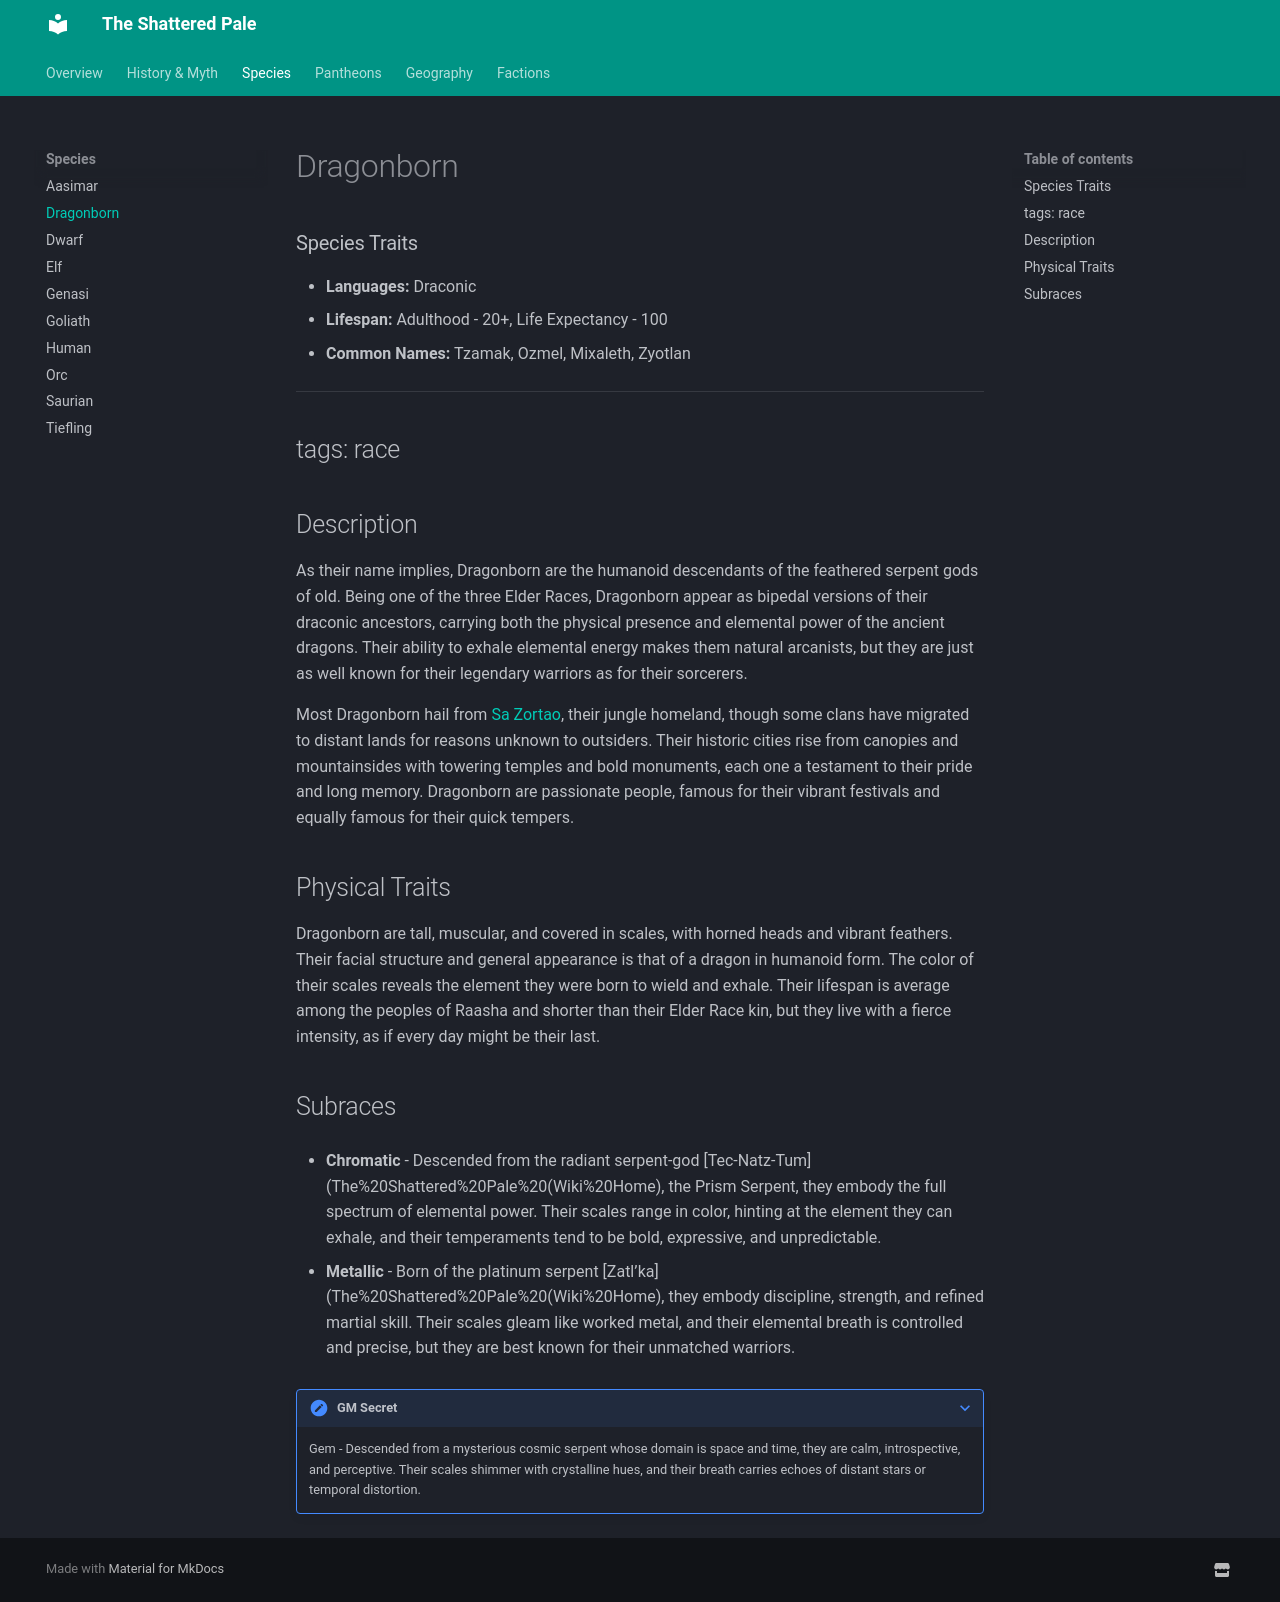

repository: TanHyumi/the-shattered-pale · page: species/dragonborn/index.html · generator: mkdocs

# Dragonborn

### Species Traits

- **Languages:** Draconic
- **Lifespan:** Adulthood - 20+, Life Expectancy - 100
- **Common Names:** Tzamak, Ozmel, Mixaleth, Zyotlan

---
tags: race
---
Description
-----------

As their name implies, Dragonborn are the humanoid descendants of the feathered serpent gods of old. Being one of the three Elder Races, Dragonborn appear as bipedal versions of their draconic ancestors, carrying both the physical presence and elemental power of the ancient dragons. Their ability to exhale elemental energy makes them natural arcanists, but they are just as well known for their legendary warriors as for their sorcerers.

Most Dragonborn hail from [Sa Zortao](/setting/geography/sa-zortao/), their jungle homeland, though some clans have migrated to distant lands for reasons unknown to outsiders. Their historic cities rise from canopies and mountainsides with towering temples and bold monuments, each one a testament to their pride and long memory. Dragonborn are passionate people, famous for their vibrant festivals and equally famous for their quick tempers.

Physical Traits
---------------

Dragonborn are tall, muscular, and covered in scales, with horned heads and vibrant feathers. Their facial structure and general appearance is that of a dragon in humanoid form. The color of their scales reveals the element they were born to wield and exhale. Their lifespan is average among the peoples of Raasha and shorter than their Elder Race kin, but they live with a fierce intensity, as if every day might be their last.

Subraces
--------

*   **Chromatic** \- Descended from the radiant serpent‑god [Tec‑Natz‑Tum](The%20Shattered%20Pale%20\(Wiki%20Home\), the Prism Serpent, they embody the full spectrum of elemental power. Their scales range in color, hinting at the element they can exhale, and their temperaments tend to be bold, expressive, and unpredictable.
    
*   **Metallic** \- Born of the platinum serpent [Zatl’ka](The%20Shattered%20Pale%20\(Wiki%20Home\), they embody discipline, strength, and refined martial skill. Their scales gleam like worked metal, and their elemental breath is controlled and precise, but they are best known for their unmatched warriors.
    

???+ note "GM Secret"
    Gem - Descended from a mysterious cosmic serpent whose domain is space and time, they are calm, introspective, and perceptive. Their scales shimmer with crystalline hues, and their breath carries echoes of distant stars or temporal distortion.
